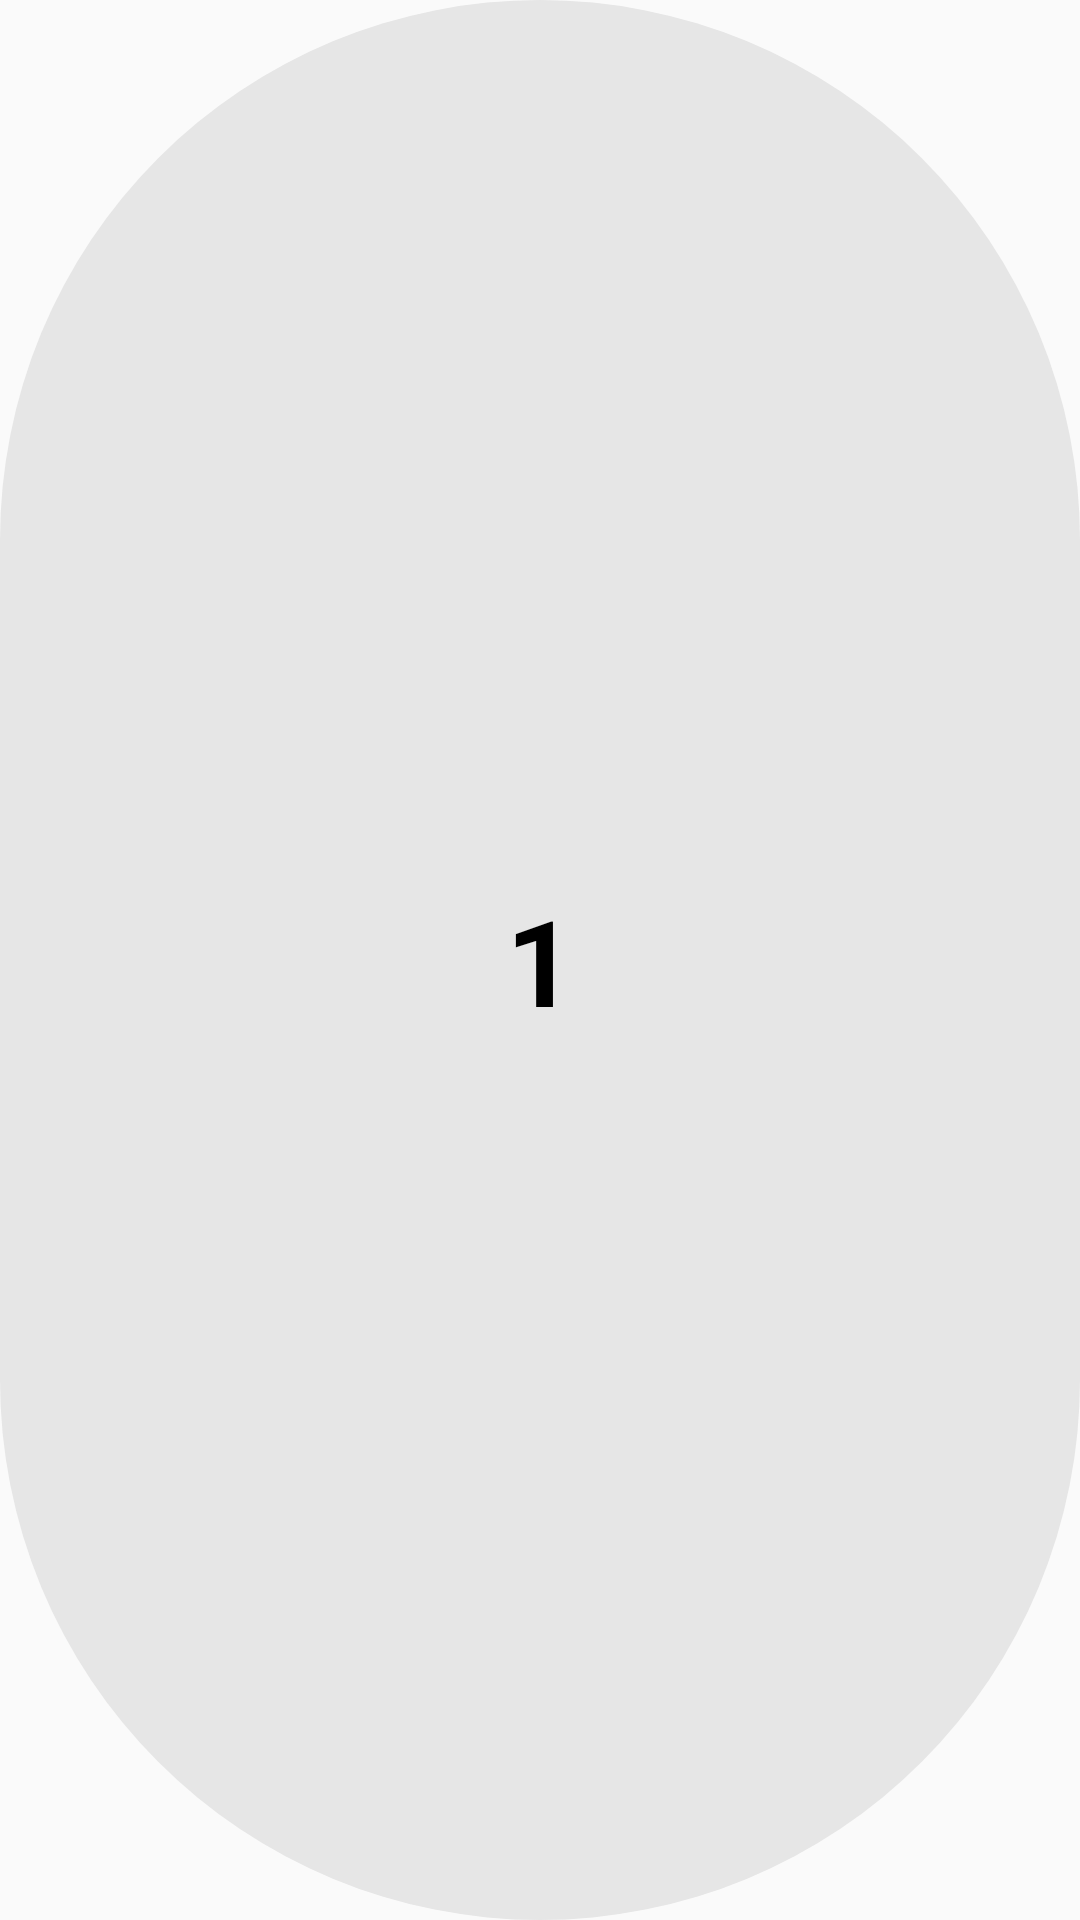

Write the Android layout XML for this screen, with the resource values it uses.
<!-- AndroidManifest.xml: application theme Theme.MyApplication -->
<!-- res/layout/set_item.xml -->
<?xml version="1.0" encoding="utf-8"?>
<LinearLayout xmlns:android="http://schemas.android.com/apk/res/android"
    android:layout_width="90dp"
    android:layout_height="90dp"
    android:layout_gravity="center"
    android:layout_margin="16dp"
    android:gravity="center"
    android:orientation="vertical">

    <TextView
        android:id="@+id/textview"
        android:layout_width="match_parent"
        android:layout_height="match_parent"
        android:layout_gravity="center"
        android:background="@drawable/round_corners"
        android:backgroundTint="#E6E6E6"
        android:gravity="center"
        android:text="1"
        android:textColor="@color/black"
        android:textSize="40sp"
        android:textStyle="bold" />
</LinearLayout>
<!-- resources referenced by this layout -->
<resources>
  <color name="black">#FF000000</color>
  <!-- drawable round_corners (drawable) -->
  <?xml version="1.0" encoding="utf-8"?>
  <shape xmlns:android="http://schemas.android.com/apk/res/android">
  
      <corners
          android:radius="200dp"
          />
      <solid android:color="@color/main_primary"/>
  </shape>
  <style name="Theme.MyApplication" parent="Theme.AppCompat.Light.NoActionBar">
          
          <item name="colorPrimary">#569C59</item>
          <item name="colorPrimaryVariant">#19421B</item>
          <item name="colorOnPrimary">@color/white</item>
          
          <item name="colorSecondary">@color/teal_200</item>
          <item name="colorSecondaryVariant">@color/teal_700</item>
          <item name="colorOnSecondary">@color/black</item>
          
          <item name="android:statusBarColor" tools:targetApi="l">?attr/colorPrimaryVariant</item>
          
      </style>
  <color name="main_primary">#569C59</color>
  <color name="white">#FFFFFFFF</color>
  <color name="teal_200">#FF03DAC5</color>
  <color name="teal_700">#FF018786</color>
</resources>
